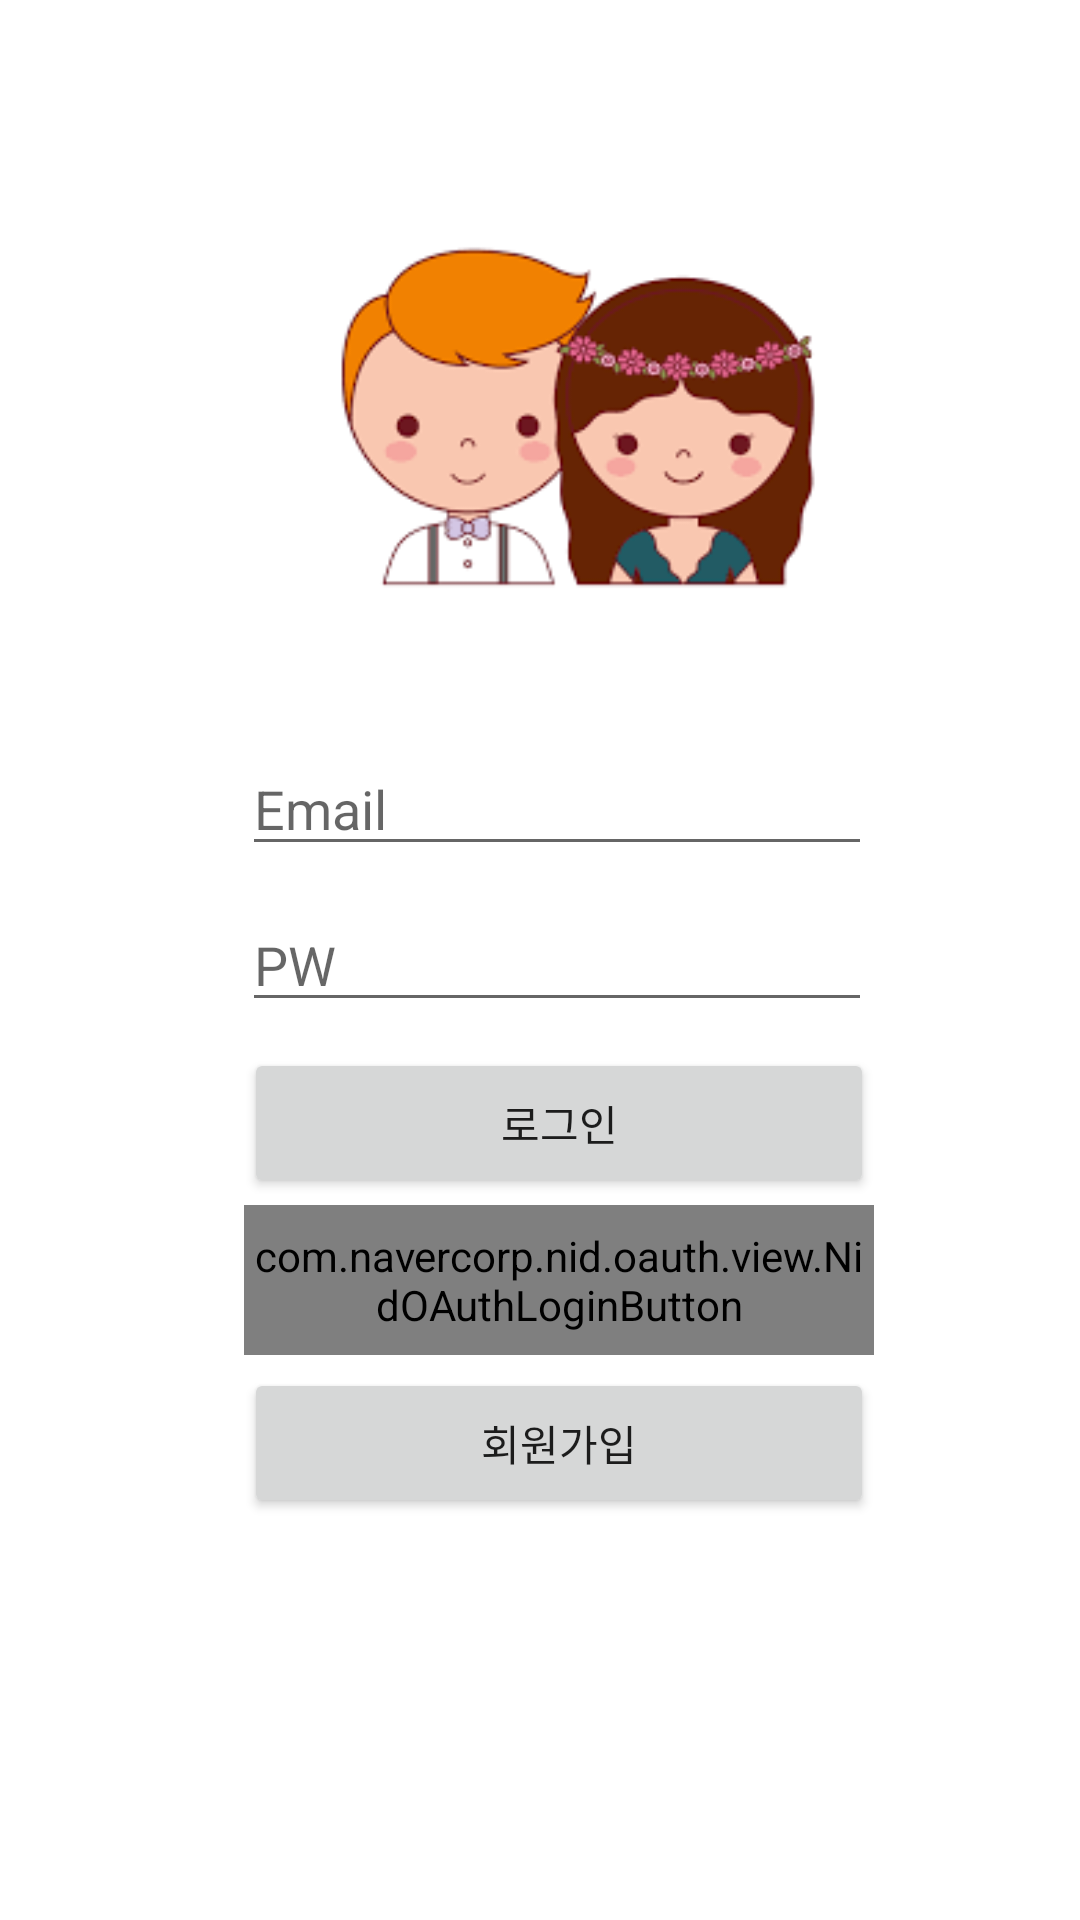

This screen was rendered from an Android layout file. Write that file and the resources it references.
<!-- AndroidManifest.xml: application theme Theme.MyApplication -->
<!-- res/layout/activity_login.xml -->
<?xml version="1.0" encoding="utf-8"?>
<androidx.constraintlayout.widget.ConstraintLayout xmlns:android="http://schemas.android.com/apk/res/android"
    xmlns:app="http://schemas.android.com/apk/res-auto"
    xmlns:tools="http://schemas.android.com/tools"
    android:layout_width="match_parent"
    android:layout_height="match_parent">

    <EditText
        android:id="@+id/PW에딧텍스트"
        android:layout_width="wrap_content"
        android:layout_height="wrap_content"
        android:ems="10"
        android:hint="PW"
        android:inputType="textPassword"
        app:layout_constraintBottom_toBottomOf="parent"
        app:layout_constraintEnd_toEndOf="parent"
        app:layout_constraintHorizontal_bias="0.537"
        app:layout_constraintStart_toStartOf="parent"
        app:layout_constraintTop_toTopOf="parent" />

    <Button
        android:id="@+id/로그인버튼"
        android:layout_width="210dp"
        android:layout_height="50dp"
        android:text="로그인"
        app:layout_constraintBottom_toBottomOf="parent"
        app:layout_constraintEnd_toEndOf="parent"
        app:layout_constraintHorizontal_bias="0.542"
        app:layout_constraintStart_toStartOf="parent"
        app:layout_constraintTop_toTopOf="parent"
        app:layout_constraintVertical_bias="0.592" />

    <EditText
        android:id="@+id/이메일에딧텍스트"
        android:layout_width="wrap_content"
        android:layout_height="wrap_content"
        android:ems="10"
        android:hint="Email"
        android:inputType="text"
        app:layout_constraintBottom_toBottomOf="parent"
        app:layout_constraintEnd_toEndOf="parent"
        app:layout_constraintHorizontal_bias="0.537"
        app:layout_constraintStart_toStartOf="parent"
        app:layout_constraintTop_toTopOf="parent"
        app:layout_constraintVertical_bias="0.413" />

    <Button
        android:id="@+id/회원가입버튼"
        android:layout_width="210dp"
        android:layout_height="50dp"
        android:text="회원가입"

        app:layout_constraintBottom_toBottomOf="parent"
        app:layout_constraintEnd_toEndOf="parent"
        app:layout_constraintHorizontal_bias="0.542"
        app:layout_constraintStart_toStartOf="parent"
        app:layout_constraintTop_toTopOf="parent"
        app:layout_constraintVertical_bias="0.773" />

    <ImageView
        android:id="@+id/imageView2"
        android:layout_width="228dp"
        android:layout_height="207dp"
        app:layout_constraintBottom_toBottomOf="parent"
        app:layout_constraintEnd_toEndOf="parent"
        app:layout_constraintHorizontal_bias="0.595"
        app:layout_constraintStart_toStartOf="parent"
        app:layout_constraintTop_toTopOf="parent"
        app:layout_constraintVertical_bias="0.082"
        app:srcCompat="@drawable/images" />

    <com.navercorp.nid.oauth.view.NidOAuthLoginButton
        android:id="@+id/네이버로그인버튼"

        android:layout_width="210dp"
        android:layout_height="50dp"
        app:layout_constraintBottom_toBottomOf="parent"
        app:layout_constraintEnd_toEndOf="parent"
        app:layout_constraintHorizontal_bias="0.542"
        app:layout_constraintStart_toStartOf="parent"
        app:layout_constraintTop_toTopOf="parent"
        app:layout_constraintVertical_bias="0.681" />

</androidx.constraintlayout.widget.ConstraintLayout>
<!-- resources referenced by this layout -->
<resources>
  <!-- drawable images: png bitmap (drawable, 5782 bytes) -->
  <style name="Theme.MyApplication" parent="Theme.MaterialComponents.DayNight.DarkActionBar">
          
          <item name="colorPrimary">#B0E0E6</item>
          <item name="colorPrimaryVariant">@color/purple_700</item>
          <item name="colorOnPrimary">@color/white</item>
          <item name="colorPrimaryDark">#4682B4</item>
          
          <item name="colorSecondary">@color/teal_200</item>
          <item name="colorSecondaryVariant">@color/teal_700</item>
          <item name="colorOnSecondary">@color/black</item>
          
          <item name="android:statusBarColor" tools:targetApi="l">?attr/colorPrimaryVariant</item>
          
      </style>
  <color name="purple_700">#FF3700B3</color>
  <color name="white">#FFFFFFFF</color>
  <color name="teal_200">#FF03DAC5</color>
  <color name="teal_700">#FF018786</color>
  <color name="black">#FF000000</color>
</resources>
